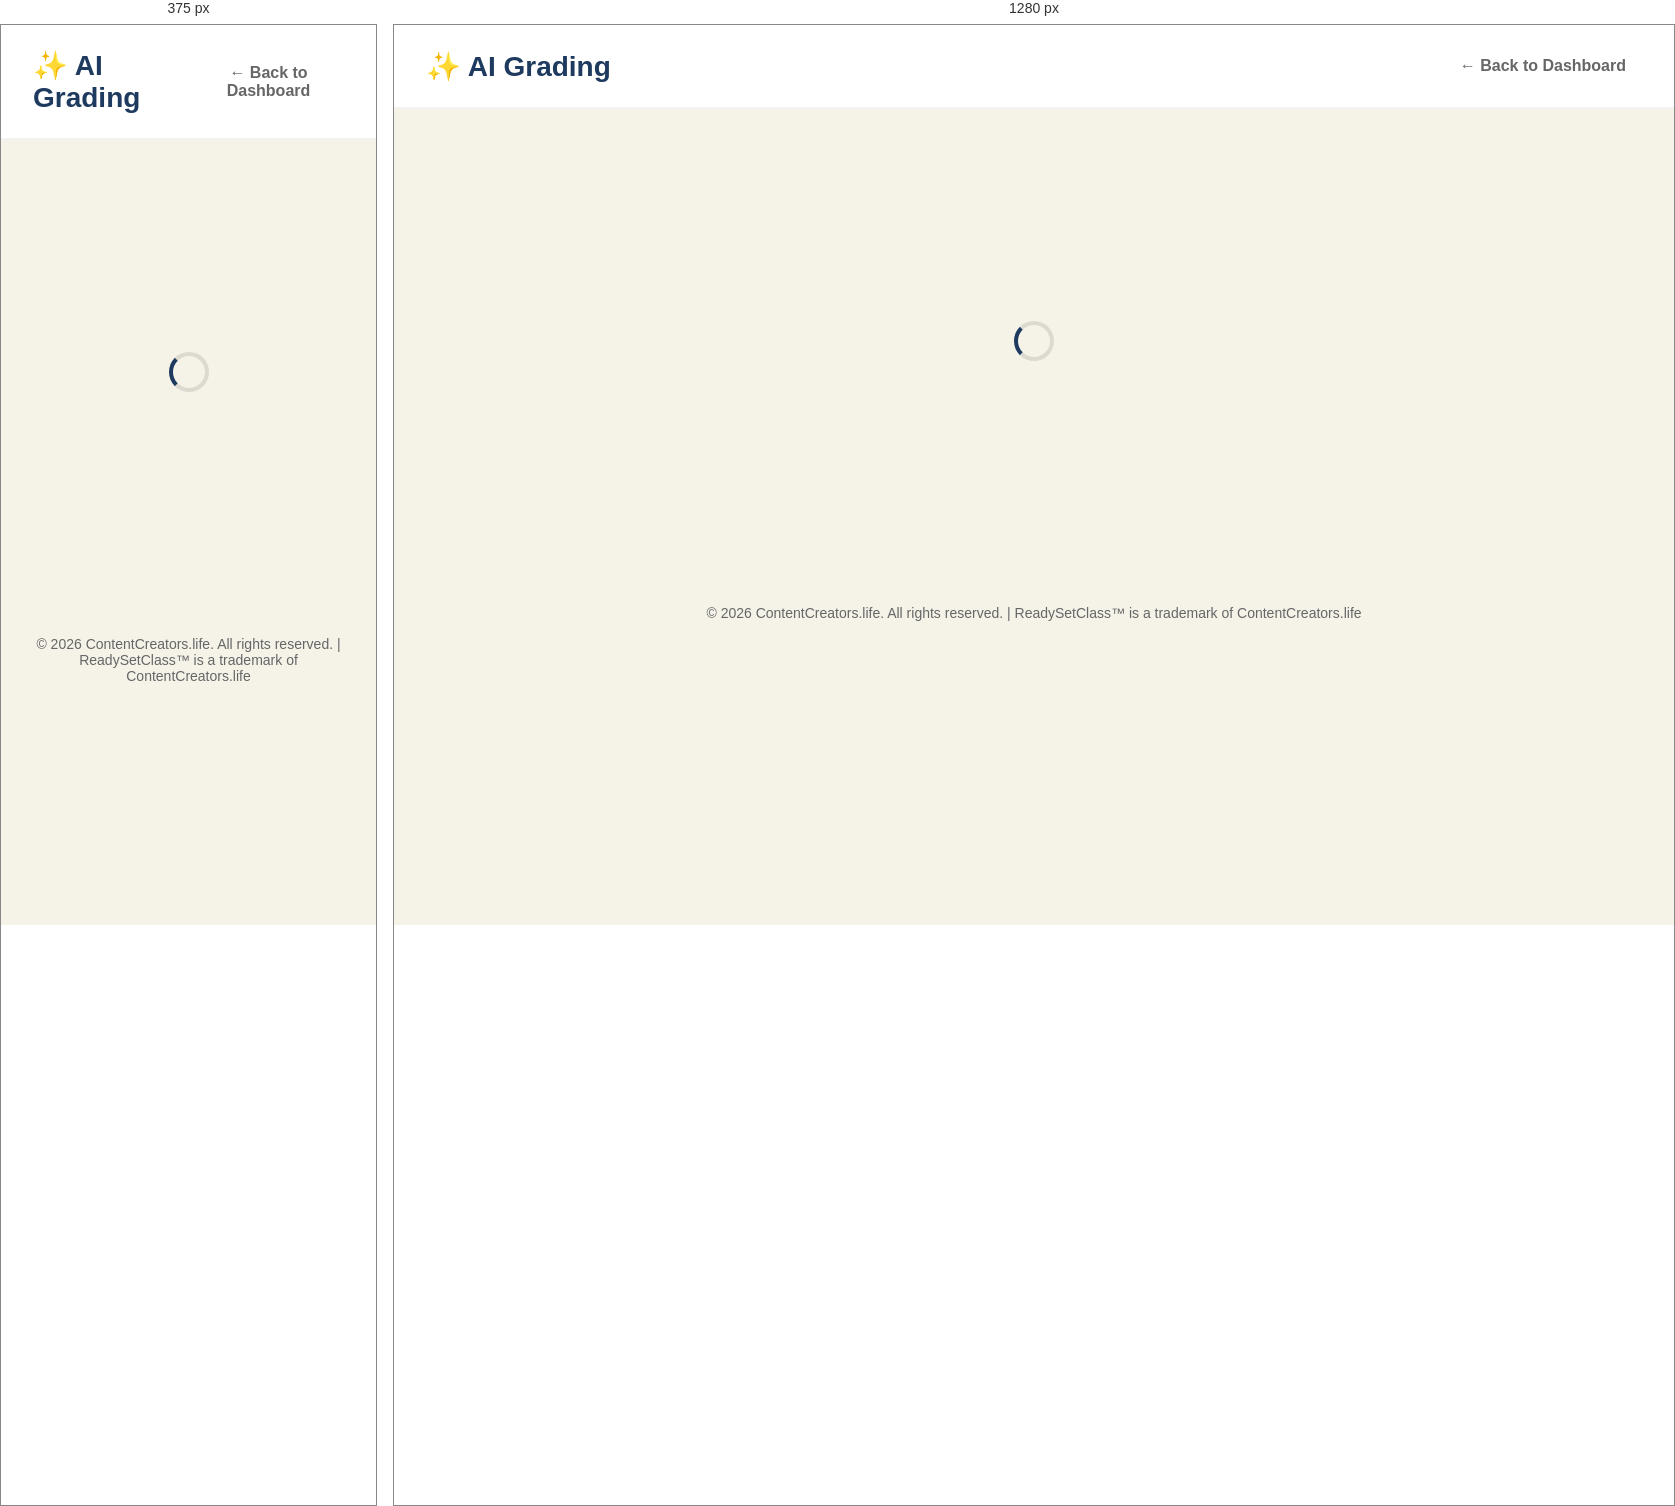
Rendered at 375 px and 1280 px, left to right.

<!-- file: grading.html -->
<!DOCTYPE html>
<html lang="en">
<head>
    <meta charset="UTF-8">
    <meta name="viewport" content="width=device-width, initial-scale=1.0">
    <title>AI Grading - ReadySetClass™</title>
    <link rel="icon" href="/assets/ReadySetClass_alpha_badge.png" type="image/png">

    <meta name="description" content="AI-powered grading that saves 90% of your time">
    <meta name="copyright" content="© 2026 ContentCreators.life. All rights reserved.">
    <meta name="trademark" content="ReadySetClass is a trademark of ContentCreators.life, first used February 2026">

    <link rel="preconnect" href="https://fonts.googleapis.com">
    <link rel="preconnect" href="https://fonts.gstatic.com" crossorigin>
    <link href="https://fonts.googleapis.com/css2?family=Sora:wght@400;600;700;800&family=DM+Sans:wght@400;500;700&display=swap" rel="stylesheet">

    <!-- i18n Support -->
    <script src="/assets/i18n.js"></script>

    <style>
        :root {
            --primary-navy: #1E3A5F;
            --accent-gold: #C9A961;
            --background-cream: #F5F2E8;
            --text-dark: #2C3E50;
            --text-light: #666666;
            --success: #10b981;
            --error: #ef4444;
            --warning: #f59e0b;
            --info: #3b82f6;
            --font-display: 'Sora', sans-serif;
            --font-body: 'DM Sans', sans-serif;
        }

        * { margin: 0; padding: 0; box-sizing: border-box; }

        body {
            font-family: var(--font-body);
            background: var(--background-cream);
            color: var(--text-dark);
        }

        /* Header */
        .header {
            background: white;
            border-bottom: 2px solid rgba(0,0,0,0.05);
            padding: 1.5rem 2rem;
            display: flex;
            justify-content: space-between;
            align-items: center;
        }

        .header h1 {
            font-family: var(--font-display);
            font-size: 1.75rem;
            font-weight: 700;
            color: var(--primary-navy);
        }

        .header-actions {
            display: flex;
            gap: 1rem;
            align-items: center;
        }

        /* Main Content */
        .container {
            max-width: 1400px;
            margin: 0 auto;
            padding: 2rem;
        }

        /* Assignment Cards */
        .assignments-grid {
            display: grid;
            gap: 1.5rem;
            margin-top: 2rem;
        }

        .assignment-card {
            background: white;
            border-radius: 12px;
            padding: 1.5rem;
            box-shadow: 0 2px 8px rgba(0,0,0,0.08);
            transition: all 0.3s ease;
        }

        .assignment-card:hover {
            box-shadow: 0 4px 16px rgba(0,0,0,0.12);
        }

        .assignment-header {
            display: flex;
            justify-content: space-between;
            align-items: flex-start;
            margin-bottom: 1rem;
        }

        .assignment-header h3 {
            font-family: var(--font-display);
            font-size: 1.25rem;
            font-weight: 600;
            color: var(--primary-navy);
            margin-bottom: 0.5rem;
        }

        .course-tag {
            display: inline-block;
            background: var(--background-cream);
            color: var(--text-dark);
            padding: 0.25rem 0.75rem;
            border-radius: 6px;
            font-size: 0.875rem;
            font-weight: 500;
        }

        .assignment-stats {
            display: grid;
            grid-template-columns: repeat(auto-fit, minmax(200px, 1fr));
            gap: 1rem;
            margin: 1.5rem 0;
            padding: 1rem;
            background: var(--background-cream);
            border-radius: 8px;
        }

        .stat {
            display: flex;
            flex-direction: column;
        }

        .stat label {
            font-size: 0.875rem;
            color: var(--text-light);
            margin-bottom: 0.25rem;
        }

        .stat value {
            font-size: 1.125rem;
            font-weight: 600;
            color: var(--text-dark);
        }

        .stat value.warning {
            color: var(--error);
        }

        .stat value.success {
            color: var(--success);
        }

        .assignment-actions {
            display: flex;
            gap: 1rem;
            margin-top: 1.5rem;
        }

        /* Buttons */
        .btn {
            padding: 0.75rem 1.5rem;
            border-radius: 8px;
            border: none;
            font-family: var(--font-body);
            font-size: 1rem;
            font-weight: 600;
            cursor: pointer;
            transition: all 0.2s;
            display: inline-flex;
            align-items: center;
            gap: 0.5rem;
        }

        .btn-primary {
            background: var(--primary-navy);
            color: white;
        }

        .btn-primary:hover {
            background: #152a45;
            transform: translateY(-2px);
            box-shadow: 0 4px 12px rgba(30, 58, 95, 0.3);
        }

        .btn-ai {
            background: linear-gradient(135deg, var(--primary-navy), var(--accent-gold));
            color: white;
            font-weight: 700;
        }

        .btn-ai:hover {
            transform: translateY(-2px);
            box-shadow: 0 6px 20px rgba(30, 58, 95, 0.4);
        }

        .btn-secondary {
            background: white;
            color: var(--primary-navy);
            border: 2px solid var(--primary-navy);
        }

        .btn-secondary:hover {
            background: var(--primary-navy);
            color: white;
        }

        .btn-text {
            background: transparent;
            color: var(--text-light);
            padding: 0.5rem 1rem;
        }

        .btn-text:hover {
            color: var(--primary-navy);
        }

        /* Modal */
        .modal {
            display: none;
            position: fixed;
            top: 0;
            left: 0;
            width: 100%;
            height: 100%;
            background: rgba(0,0,0,0.5);
            z-index: 1000;
            align-items: center;
            justify-content: center;
        }

        .modal.active {
            display: flex;
        }

        .modal-content {
            background: white;
            border-radius: 16px;
            max-width: 800px;
            max-height: 90vh;
            overflow-y: auto;
            box-shadow: 0 20px 60px rgba(0,0,0,0.3);
        }

        .modal-header {
            padding: 2rem;
            border-bottom: 1px solid rgba(0,0,0,0.05);
        }

        .modal-header h2 {
            font-family: var(--font-display);
            font-size: 1.75rem;
            font-weight: 700;
            color: var(--primary-navy);
            margin-bottom: 0.5rem;
        }

        .modal-header .subtitle {
            color: var(--text-light);
            font-size: 1rem;
        }

        .modal-body {
            padding: 2rem;
        }

        .setup-section {
            margin-bottom: 2rem;
        }

        .setup-section h3 {
            font-family: var(--font-display);
            font-size: 1.25rem;
            font-weight: 600;
            color: var(--primary-navy);
            margin-bottom: 1rem;
        }

        .rubric-table {
            width: 100%;
            border-collapse: collapse;
            margin: 1rem 0;
        }

        .rubric-table th {
            background: var(--background-cream);
            padding: 0.75rem;
            text-align: left;
            font-weight: 600;
            color: var(--text-dark);
        }

        .rubric-table td {
            padding: 0.75rem;
            border-top: 1px solid rgba(0,0,0,0.05);
        }

        .preference-item {
            margin: 1rem 0;
        }

        .preference-item label {
            display: flex;
            align-items: center;
            gap: 0.5rem;
            font-weight: 500;
            cursor: pointer;
        }

        .preference-item input[type="checkbox"] {
            width: 18px;
            height: 18px;
            cursor: pointer;
        }

        .help-text {
            color: var(--text-light);
            font-size: 0.875rem;
            margin-top: 0.25rem;
            margin-left: 1.75rem;
        }

        .summary-box {
            background: var(--background-cream);
            padding: 1.5rem;
            border-radius: 8px;
            margin: 1rem 0;
        }

        .summary-box p {
            margin: 0.5rem 0;
        }

        .cost-info {
            background: #e0f2fe;
            border-left: 4px solid var(--info);
            padding: 1rem;
            border-radius: 6px;
            margin: 1rem 0;
        }

        .modal-actions {
            padding: 1.5rem 2rem;
            border-top: 1px solid rgba(0,0,0,0.05);
            display: flex;
            justify-content: flex-end;
            gap: 1rem;
        }

        /* Progress Screen */
        .progress-screen {
            text-align: center;
            padding: 3rem 2rem;
        }

        .progress-circle {
            width: 150px;
            height: 150px;
            margin: 2rem auto;
            position: relative;
        }

        .progress-text {
            position: absolute;
            top: 50%;
            left: 50%;
            transform: translate(-50%, -50%);
            font-size: 2rem;
            font-weight: 700;
            color: var(--primary-navy);
        }

        .progress-bar {
            width: 100%;
            height: 8px;
            background: rgba(0,0,0,0.05);
            border-radius: 4px;
            overflow: hidden;
            margin: 2rem 0;
        }

        .progress-fill {
            height: 100%;
            background: linear-gradient(90deg, var(--primary-navy), var(--accent-gold));
            transition: width 0.3s ease;
        }

        .completed-feed {
            margin-top: 2rem;
            max-width: 500px;
            margin-left: auto;
            margin-right: auto;
        }

        .feed-item {
            display: flex;
            justify-content: space-between;
            align-items: center;
            padding: 0.75rem;
            background: white;
            border-radius: 6px;
            margin: 0.5rem 0;
        }

        /* Empty State */
        .empty-state {
            text-align: center;
            padding: 4rem 2rem;
        }

        .empty-state-icon {
            font-size: 4rem;
            margin-bottom: 1rem;
        }

        .empty-state h3 {
            font-family: var(--font-display);
            font-size: 1.5rem;
            font-weight: 600;
            color: var(--text-dark);
            margin-bottom: 0.5rem;
        }

        .empty-state p {
            color: var(--text-light);
            margin-bottom: 1.5rem;
        }

        /* Loading State */
        .loading {
            display: flex;
            align-items: center;
            justify-content: center;
            min-height: 400px;
        }

        .spinner {
            border: 4px solid rgba(0,0,0,0.1);
            border-left-color: var(--primary-navy);
            border-radius: 50%;
            width: 40px;
            height: 40px;
            animation: spin 1s linear infinite;
        }

        @keyframes spin {
            to { transform: rotate(360deg); }
        }

        /* Language Selector */
        #language-selector-container {
            position: relative;
        }

        /* Responsive */
        @media (max-width: 768px) {
            .assignment-stats {
                grid-template-columns: 1fr;
            }

            .assignment-actions {
                flex-direction: column;
            }

            .modal-content {
                max-width: 95%;
                max-height: 95vh;
            }
        }
    </style>
</head>
<body>

    <!-- Header -->
    <div class="header">
        <div>
            <h1>✨ AI Grading</h1>
        </div>
        <div class="header-actions">
            <div id="language-selector-container"></div>
            <button class="btn btn-text" onclick="window.location.href='dashboard-v2.html'">← Back to Dashboard</button>
        </div>
    </div>

    <!-- Main Container -->
    <div class="container">
        <div id="app-container">
            <!-- Loading state shows first -->
            <div class="loading">
                <div class="spinner"></div>
            </div>
        </div>
    </div>

    <!-- AI Grading Setup Modal -->
    <div id="setup-modal" class="modal">
        <div class="modal-content">
            <div class="modal-header">
                <h2>Set Up AI Grading</h2>
                <p class="subtitle">Configure how AI should grade this assignment</p>
            </div>

            <div class="modal-body">
                <!-- Step 1: Rubric -->
                <div class="setup-section">
                    <h3>1. Grading Rubric</h3>
                    <div id="rubric-preview">
                        <!-- Rubric will be inserted here -->
                    </div>
                </div>

                <!-- Step 2: Preferences -->
                <div class="setup-section">
                    <h3>2. Grading Preferences</h3>

                    <div class="preference-item">
                        <label>
                            <input type="checkbox" id="pref-feedback" checked />
                            Generate personalized feedback for each student
                        </label>
                        <p class="help-text">AI writes 2-3 sentences of constructive feedback per criterion</p>
                    </div>

                    <div class="preference-item">
                        <label>
                            <input type="checkbox" id="pref-flag" checked />
                            Flag submissions that need manual review
                        </label>
                        <p class="help-text">AI marks low-confidence grades for your attention</p>
                    </div>

                    <div class="preference-item">
                        <label>
                            <input type="checkbox" id="pref-ai-content" />
                            Check for AI-generated content
                        </label>
                        <p class="help-text">Flag submissions likely written by ChatGPT/AI</p>
                    </div>

                    <div class="preference-item">
                        <label>Grading Strictness:</label>
                        <select id="pref-strictness" style="margin-left: 1rem; padding: 0.5rem; border-radius: 6px; border: 1px solid #ddd;">
                            <option value="lenient">Lenient (grade generously)</option>
                            <option value="balanced" selected>Balanced (grade fairly)</option>
                            <option value="strict">Strict (high standards)</option>
                        </select>
                    </div>
                </div>

                <!-- Step 3: Summary -->
                <div class="setup-section">
                    <h3>3. Ready to Grade</h3>

                    <div class="summary-box">
                        <p><strong>AI will grade:</strong> <span id="summary-count">0</span> submissions</p>
                        <p><strong>Using rubric:</strong> <span id="summary-rubric">Loading...</span></p>
                        <p><strong>Estimated time:</strong> 3-5 minutes</p>
                        <p><strong>You'll review:</strong> Each grade before posting</p>
                    </div>

                    <div class="cost-info">
                        <p>💡 <strong>This feature is included in your Pro plan</strong></p>
                        <p>Unlimited AI grading, no extra charge!</p>
                    </div>
                </div>
            </div>

            <div class="modal-actions">
                <button class="btn btn-secondary" onclick="closeSetupModal()">Cancel</button>
                <button class="btn btn-primary btn-large" onclick="startAIGrading()">
                    ✨ Start AI Grading
                </button>
            </div>
        </div>
    </div>

    <!-- Language Selector -->
    <script src="/assets/language-selector.js"></script>

    <script>
        // Global state
        let currentCourseId = null;
        let currentAssignmentId = null;
        let currentAssignment = null;
        let gradingSession = null;

        // API Base URL
        const API_BASE = 'https://facultyflow-production.up.railway.app';

        // Initialize app
        async function init() {
            // Get course/assignment from URL params or show all assignments
            const urlParams = new URLSearchParams(window.location.search);
            currentCourseId = urlParams.get('course_id');
            currentAssignmentId = urlParams.get('assignment_id');

            if (currentCourseId && currentAssignmentId) {
                // Load specific assignment
                await loadAssignment();
            } else {
                // Load all assignments ready to grade
                await loadAssignments();
            }
        }

        // Load assignments ready to grade
        async function loadAssignments() {
            try {
                // For now, show a placeholder until we fetch from backend
                document.getElementById('app-container').innerHTML = `
                    <div class="empty-state">
                        <div class="empty-state-icon">📚</div>
                        <h3>Assignments Ready to Grade</h3>
                        <p>Connect to Canvas to see assignments with ungraded submissions</p>
                        <button class="btn btn-primary" onclick="window.location.href='dashboard-v2.html'">
                            Go to Dashboard
                        </button>
                    </div>
                `;

                // TODO: Fetch from API
                // const response = await fetch(`${API_BASE}/api/ai-grading/assignments/ready-to-grade`);
                // const data = await response.json();
                // renderAssignments(data.assignments);

            } catch (error) {
                console.error('Error loading assignments:', error);
                showError('Failed to load assignments');
            }
        }

        // Load specific assignment
        async function loadAssignment() {
            try {
                // Mock data for now
                currentAssignment = {
                    name: "Media Ethics Essay",
                    course_name: "MCM 490 - Content Creation",
                    submissions_count: 25,
                    due_date: "Feb 12, 2026",
                    graded_count: 0
                };

                renderAssignmentCard();

            } catch (error) {
                console.error('Error loading assignment:', error);
                showError('Failed to load assignment');
            }
        }

        // Render assignment card
        function renderAssignmentCard() {
            const manual_time = Math.ceil(currentAssignment.submissions_count * 25 / 60);
            const ai_time = 1;

            document.getElementById('app-container').innerHTML = `
                <div class="assignments-grid">
                    <div class="assignment-card">
                        <div class="assignment-header">
                            <div>
                                <h3>${currentAssignment.name}</h3>
                                <span class="course-tag">${currentAssignment.course_name}</span>
                            </div>
                        </div>

                        <div class="assignment-stats">
                            <div class="stat">
                                <label>Submissions:</label>
                                <value>${currentAssignment.submissions_count} students</value>
                            </div>

                            <div class="stat">
                                <label>Due Date:</label>
                                <value>${currentAssignment.due_date}</value>
                            </div>

                            <div class="stat">
                                <label>Graded:</label>
                                <value>${currentAssignment.graded_count} / ${currentAssignment.submissions_count} (${Math.round(currentAssignment.graded_count / currentAssignment.submissions_count * 100)}%)</value>
                            </div>

                            <div class="stat">
                                <label>Estimated Time:</label>
                                <value class="warning">~${manual_time} hours manual</value>
                                <value class="success">~${ai_time} hour with AI ✨</value>
                            </div>
                        </div>

                        <div class="assignment-actions">
                            <button class="btn btn-primary btn-ai" onclick="openSetupModal()">
                                ✨ Grade with AI (Recommended)
                            </button>
                            <button class="btn btn-secondary" onclick="alert('Opens Canvas grading page')">
                                Grade Manually in Canvas
                            </button>
                        </div>
                    </div>
                </div>
            `;
        }

        // Open setup modal
        function openSetupModal() {
            // Mock rubric for demo
            const rubric = {
                criteria: [
                    {name: "Thesis Statement", points: 20, description: "Clear, arguable thesis"},
                    {name: "Evidence & Support", points: 30, description: "Strong evidence from sources"},
                    {name: "Analysis", points: 30, description: "Critical thinking and depth"},
                    {name: "Writing Quality", points: 20, description: "Grammar and clarity"}
                ]
            };

            // Render rubric
            const rubricHTML = `
                <table class="rubric-table">
                    <thead>
                        <tr>
                            <th>Criterion</th>
                            <th>Points</th>
                            <th>Description</th>
                        </tr>
                    </thead>
                    <tbody>
                        ${rubric.criteria.map(c => `
                            <tr>
                                <td>${c.name}</td>
                                <td>${c.points} points</td>
                                <td>${c.description}</td>
                            </tr>
                        `).join('')}
                    </tbody>
                </table>
            `;

            document.getElementById('rubric-preview').innerHTML = rubricHTML;
            document.getElementById('summary-count').textContent = currentAssignment.submissions_count;
            document.getElementById('summary-rubric').textContent = `${rubric.criteria.length} criteria, ${rubric.criteria.reduce((sum, c) => sum + c.points, 0)} points total`;

            document.getElementById('setup-modal').classList.add('active');
        }

        // Close setup modal
        function closeSetupModal() {
            document.getElementById('setup-modal').classList.remove('active');
        }

        // Start AI grading
        async function startAIGrading() {
            // Get preferences
            const preferences = {
                generate_feedback: document.getElementById('pref-feedback').checked,
                flag_low_confidence: document.getElementById('pref-flag').checked,
                check_ai_content: document.getElementById('pref-ai-content').checked,
                strictness: document.getElementById('pref-strictness').value
            };

            // Mock rubric
            const rubric = {
                criteria: [
                    {name: "Thesis Statement", points: 20, description: "Clear, arguable thesis"},
                    {name: "Evidence & Support", points: 30, description: "Strong evidence from sources"},
                    {name: "Analysis", points: 30, description: "Critical thinking and depth"},
                    {name: "Writing Quality", points: 20, description: "Grammar and clarity"}
                ]
            };

            closeSetupModal();

            // Show progress screen
            showProgressScreen();

            try {
                // Start grading session
                const response = await fetch(`${API_BASE}/api/ai-grading/sessions/start`, {
                    method: 'POST',
                    headers: {'Content-Type': 'application/json'},
                    body: JSON.stringify({
                        course_id: currentCourseId,
                        assignment_id: currentAssignmentId,
                        rubric: rubric,
                        preferences: preferences
                    })
                });

                const data = await response.json();
                gradingSession = data;

                // Poll for progress
                pollGradingProgress(data.session_id);

            } catch (error) {
                console.error('Error starting grading:', error);
                alert('Failed to start AI grading. Please try again.');
                loadAssignment();
            }
        }

        // Show progress screen
        function showProgressScreen() {
            document.getElementById('app-container').innerHTML = `
                <div class="progress-screen">
                    <h2>AI is Grading Submissions...</h2>

                    <div class="progress-circle">
                        <svg width="150" height="150">
                            <circle cx="75" cy="75" r="70" fill="none" stroke="#f0f0f0" stroke-width="10"/>
                            <circle id="progress-ring" cx="75" cy="75" r="70" fill="none" stroke="url(#gradient)" stroke-width="10"
                                    stroke-dasharray="440" stroke-dashoffset="440" transform="rotate(-90 75 75)"/>
                            <defs>
                                <linearGradient id="gradient">
                                    <stop offset="0%" stop-color="#1E3A5F"/>
                                    <stop offset="100%" stop-color="#C9A961"/>
                                </linearGradient>
                            </defs>
                        </svg>
                        <div class="progress-text">
                            <span class="current">0</span>
                            <span class="divider">/</span>
                            <span class="total">${currentAssignment.submissions_count}</span>
                        </div>
                    </div>

                    <p class="progress-status" id="progress-status">Starting...</p>

                    <div class="progress-bar">
                        <div class="progress-fill" id="progress-fill" style="width: 0%"></div>
                    </div>

                    <p class="time-estimate" id="time-estimate">Estimating time...</p>

                    <div class="completed-feed" id="completed-feed">
                        <h3>Recently Graded:</h3>
                    </div>
                </div>
            `;
        }

        // Poll grading progress
        async function pollGradingProgress(sessionId) {
            const interval = setInterval(async () => {
                try {
                    const response = await fetch(`${API_BASE}/api/ai-grading/sessions/${sessionId}/status`);
                    const data = await response.json();

                    // Update progress
                    const percent = data.progress_percent;
                    document.getElementById('progress-fill').style.width = `${percent}%`;
                    document.querySelector('.progress-text .current').textContent = data.graded_count;

                    // Update ring
                    const offset = 440 - (440 * percent / 100);
                    document.getElementById('progress-ring').style.strokeDashoffset = offset;

                    // Check if complete
                    if (data.status === 'completed') {
                        clearInterval(interval);
                        setTimeout(() => loadGradesForReview(sessionId), 1000);
                    }

                } catch (error) {
                    console.error('Error polling progress:', error);
                    clearInterval(interval);
                }
            }, 2000);
        }

        // Load grades for review
        async function loadGradesForReview(sessionId) {
            try {
                const response = await fetch(`${API_BASE}/api/ai-grading/sessions/${sessionId}/grades`);
                const data = await response.json();

                // Render review interface
                renderReviewInterface(data);

            } catch (error) {
                console.error('Error loading grades:', error);
                alert('Failed to load grades. Please refresh.');
            }
        }

        // Render review interface
        function renderReviewInterface(data) {
            document.getElementById('app-container').innerHTML = `
                <div style="text-align: center; padding: 3rem;">
                    <h2 style="color: var(--success); font-size: 2rem; margin-bottom: 1rem;">
                        ✅ Grading Complete!
                    </h2>
                    <p style="color: var(--text-light); margin-bottom: 2rem;">
                        AI has graded ${data.session.total_submissions} submissions. Review interface coming soon!
                    </p>
                    <button class="btn btn-primary" onclick="init()">
                        Back to Assignments
                    </button>
                </div>
            `;
        }

        // Show error
        function showError(message) {
            document.getElementById('app-container').innerHTML = `
                <div class="empty-state">
                    <div class="empty-state-icon">⚠️</div>
                    <h3>Error</h3>
                    <p>${message}</p>
                    <button class="btn btn-primary" onclick="init()">Try Again</button>
                </div>
            `;
        }

        // Initialize on page load
        init();
    </script>

    <!-- Copyright Footer -->
    <footer style="text-align: center; padding: 2rem; color: var(--text-light); font-size: 0.875rem;">
        <p>© 2026 ContentCreators.life. All rights reserved. | ReadySetClass™ is a trademark of ContentCreators.life</p>
    </footer>

</body>
</html>
